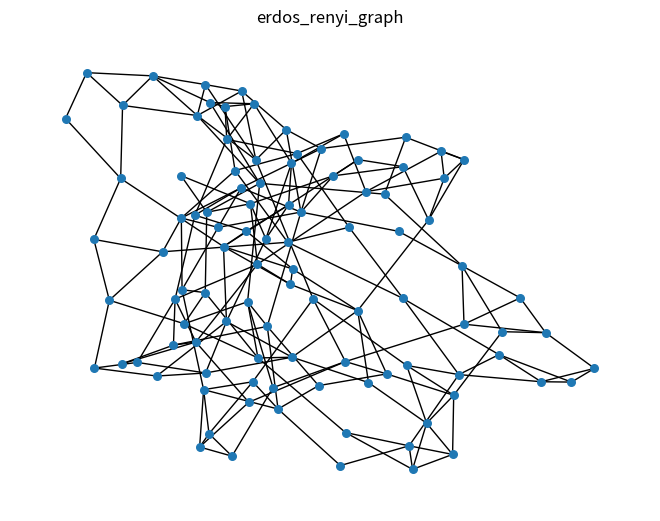
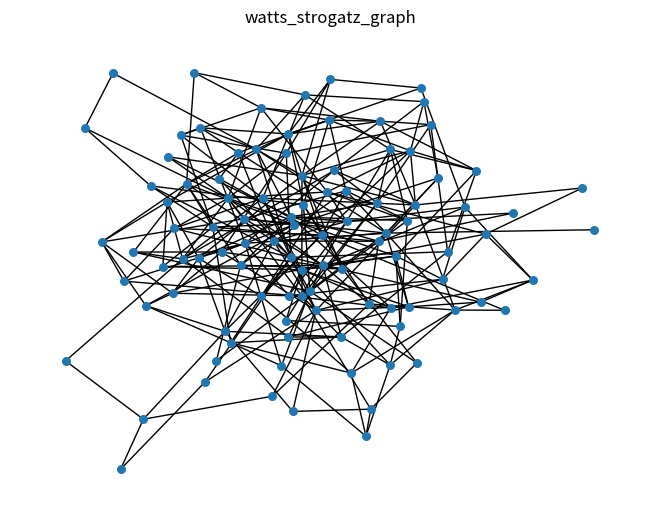
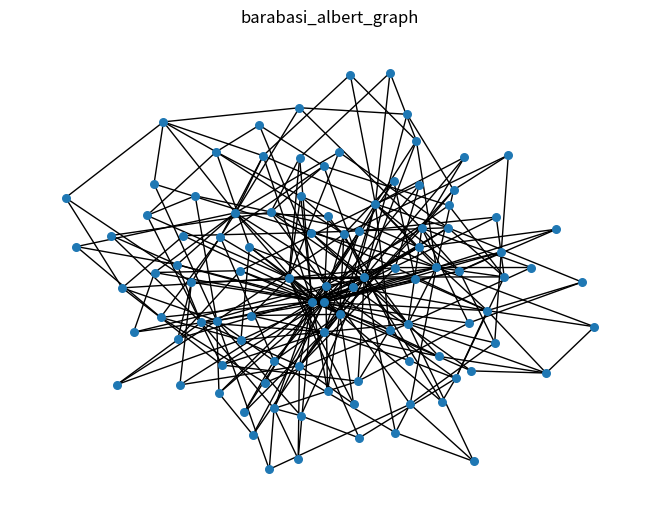

Generate these figures, in order, with matplotlib: (Note: this script raises an exception after producing the figures.)
import matplotlib.pyplot as plt
import networkx as nx

G1 = nx.erdos_renyi_graph(100, 0.05)

G2 = nx.watts_strogatz_graph(100, 4, 0.2)

G3 = nx.barabasi_albert_graph(100, 3)

nx.draw(G2, node_size = 30)
plt.title("erdos_renyi_graph")
plt.show()
nx.draw(G1, node_size = 30)
plt.title("watts_strogatz_graph")
plt.show()
nx.draw(G3, node_size = 30)
plt.title("barabasi_albert_graph")
plt.show()

def basic_infos(G):
    print("nós:", G.number_of_nodes())
    print("arestas:", G.number_of_edges())
    print("densidade:", nx.denseity(G))
    print("media de grau:", sum(dict(G.degree())))
    print("numero de componetes:", nx.number_connected_components(G))
basic_infos(G3)
